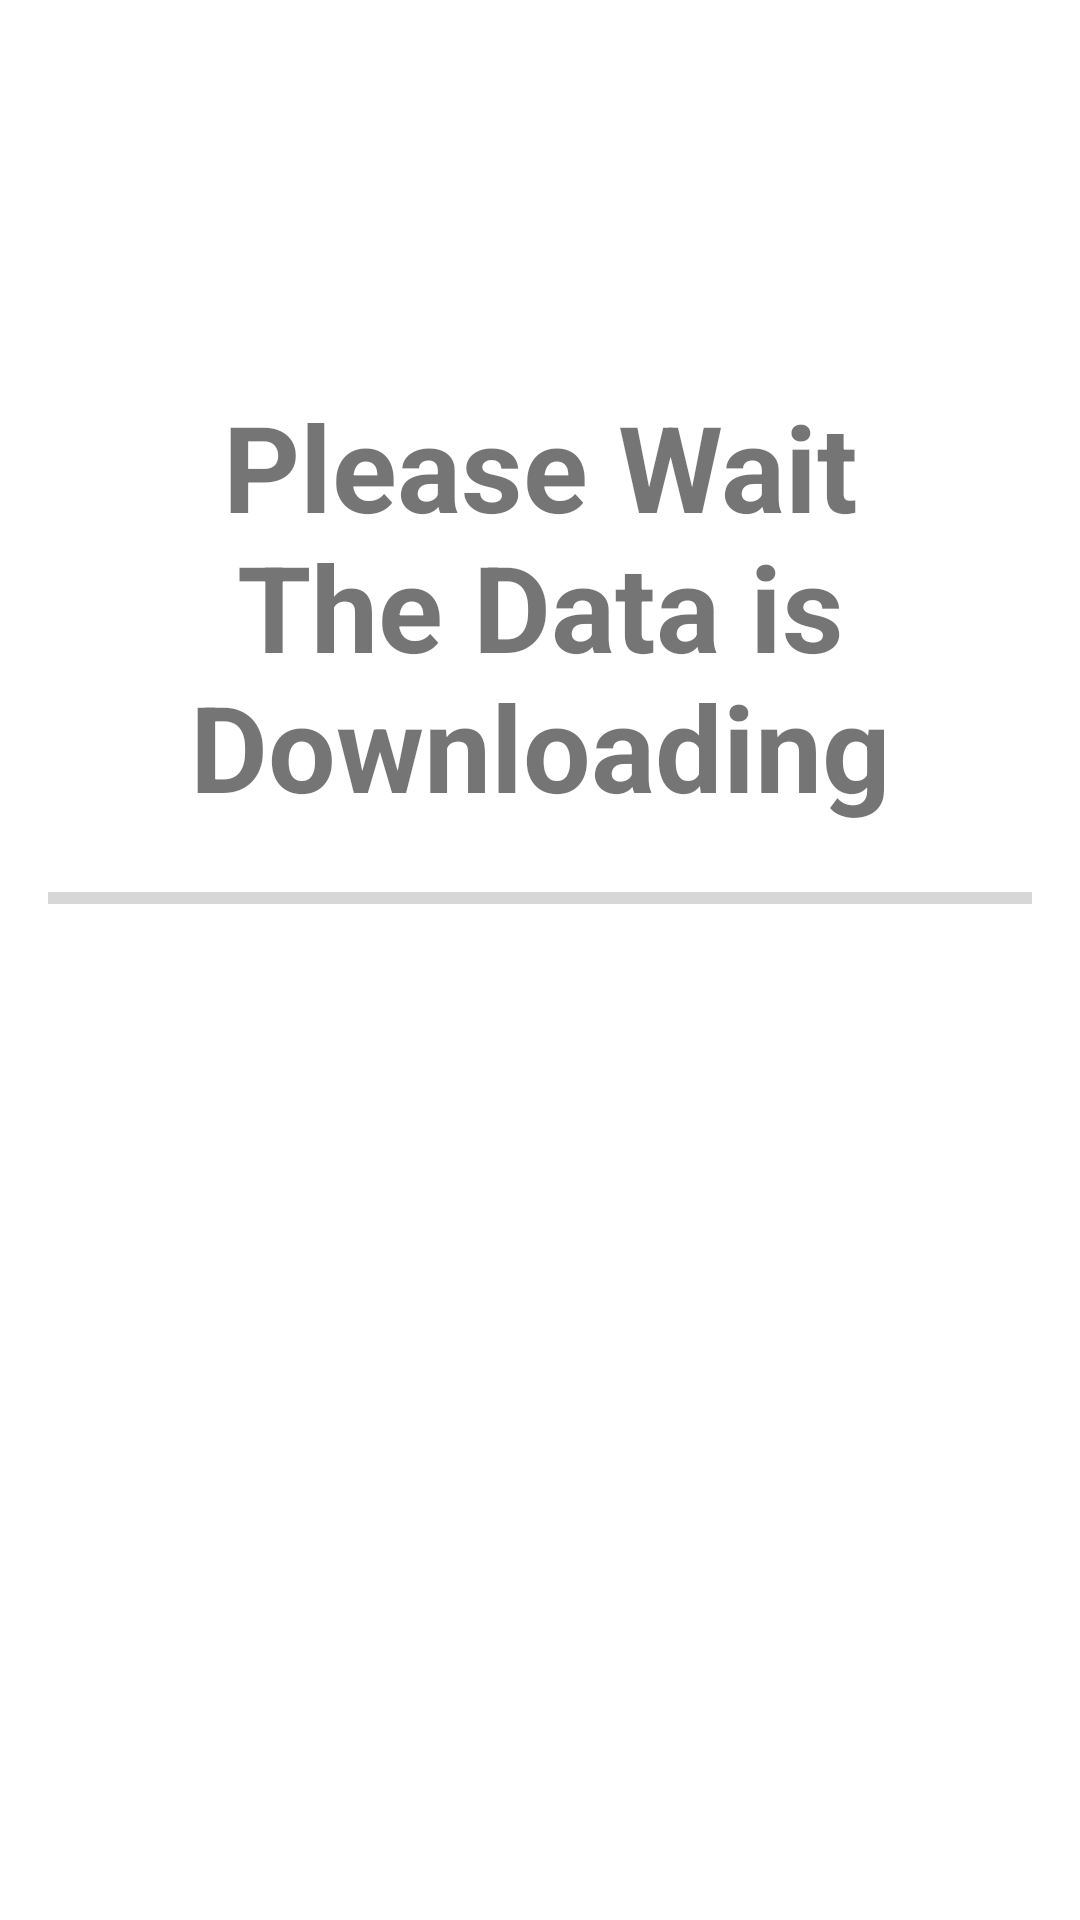

Produce the Android XML layout that renders to this screen, including the resource entries it uses.
<!-- AndroidManifest.xml: application theme Theme.ProjectMultiNav -->
<!-- res/layout/download_data_fragment.xml -->
<?xml version="1.0" encoding="utf-8"?>
<androidx.constraintlayout.widget.ConstraintLayout xmlns:android="http://schemas.android.com/apk/res/android"
    xmlns:app="http://schemas.android.com/apk/res-auto"
    xmlns:tools="http://schemas.android.com/tools"
    android:layout_width="match_parent"
    android:layout_height="match_parent"
    android:visibility="visible"
    tools:context=".fragments.precontent.DownloadDataFragment">

    

    <ProgressBar
        android:id="@+id/progressBar"
        style="?android:attr/progressBarStyleHorizontal"
        android:layout_width="0dp"
        android:layout_height="wrap_content"
        android:layout_marginStart="16dp"
        android:layout_marginLeft="16dp"
        android:layout_marginTop="16dp"
        android:layout_marginEnd="16dp"
        android:layout_marginRight="16dp"
        app:layout_constraintBottom_toTopOf="@+id/goToSignInBtn"
        app:layout_constraintEnd_toEndOf="parent"
        app:layout_constraintHorizontal_bias="0.5"
        app:layout_constraintStart_toStartOf="parent"
        app:layout_constraintTop_toBottomOf="@+id/textView" />

    <TextView
        android:id="@+id/textView"
        android:layout_width="wrap_content"
        android:layout_height="wrap_content"
        android:layout_marginTop="4dp"
        android:gravity="center"
        android:text="Please Wait The Data is Downloading"
        android:textSize="40sp"
        android:textStyle="bold"
        app:layout_constraintBottom_toTopOf="@+id/progressBar"
        app:layout_constraintEnd_toEndOf="parent"
        app:layout_constraintHorizontal_bias="0.5"
        app:layout_constraintStart_toStartOf="parent"
        app:layout_constraintTop_toTopOf="parent"
        app:layout_constraintVertical_chainStyle="packed" />

    <Button
        android:id="@+id/goToSignInBtn"
        android:layout_width="wrap_content"
        android:layout_height="wrap_content"
        android:layout_marginTop="16dp"
        android:layout_marginBottom="144dp"
        android:text="Go To SignInPage"
        android:visibility="invisible"
        app:layout_constraintBottom_toBottomOf="parent"
        app:layout_constraintEnd_toEndOf="parent"
        app:layout_constraintHorizontal_bias="0.5"
        app:layout_constraintStart_toStartOf="parent"
        app:layout_constraintTop_toBottomOf="@+id/progressBar" />

</androidx.constraintlayout.widget.ConstraintLayout>
<!-- resources referenced by this layout -->
<resources>
  <style name="Theme.ProjectMultiNav" parent="Theme.MaterialComponents.DayNight.DarkActionBar">
          
          <item name="colorPrimary">@color/purple_500</item>
          <item name="colorPrimaryVariant">@color/purple_700</item>
          <item name="colorOnPrimary">@color/white</item>
          
          <item name="colorSecondary">@color/teal_200</item>
          <item name="colorSecondaryVariant">@color/teal_700</item>
          <item name="colorOnSecondary">@color/black</item>
          
          <item name="android:statusBarColor" tools:targetApi="l">?attr/colorPrimaryVariant</item>
          
      </style>
  <!-- not gathered from this repository: default colours our renderer supplied (Android Studio template values) -->
  <color name="purple_500">#FF6200EE</color>
  <color name="purple_700">#FF3700B3</color>
  <color name="teal_200">#FF03DAC5</color>
  <color name="teal_700">#FF018786</color>
  <color name="black">#FF000000</color>
  <color name="white">#FFFFFFFF</color>
</resources>
